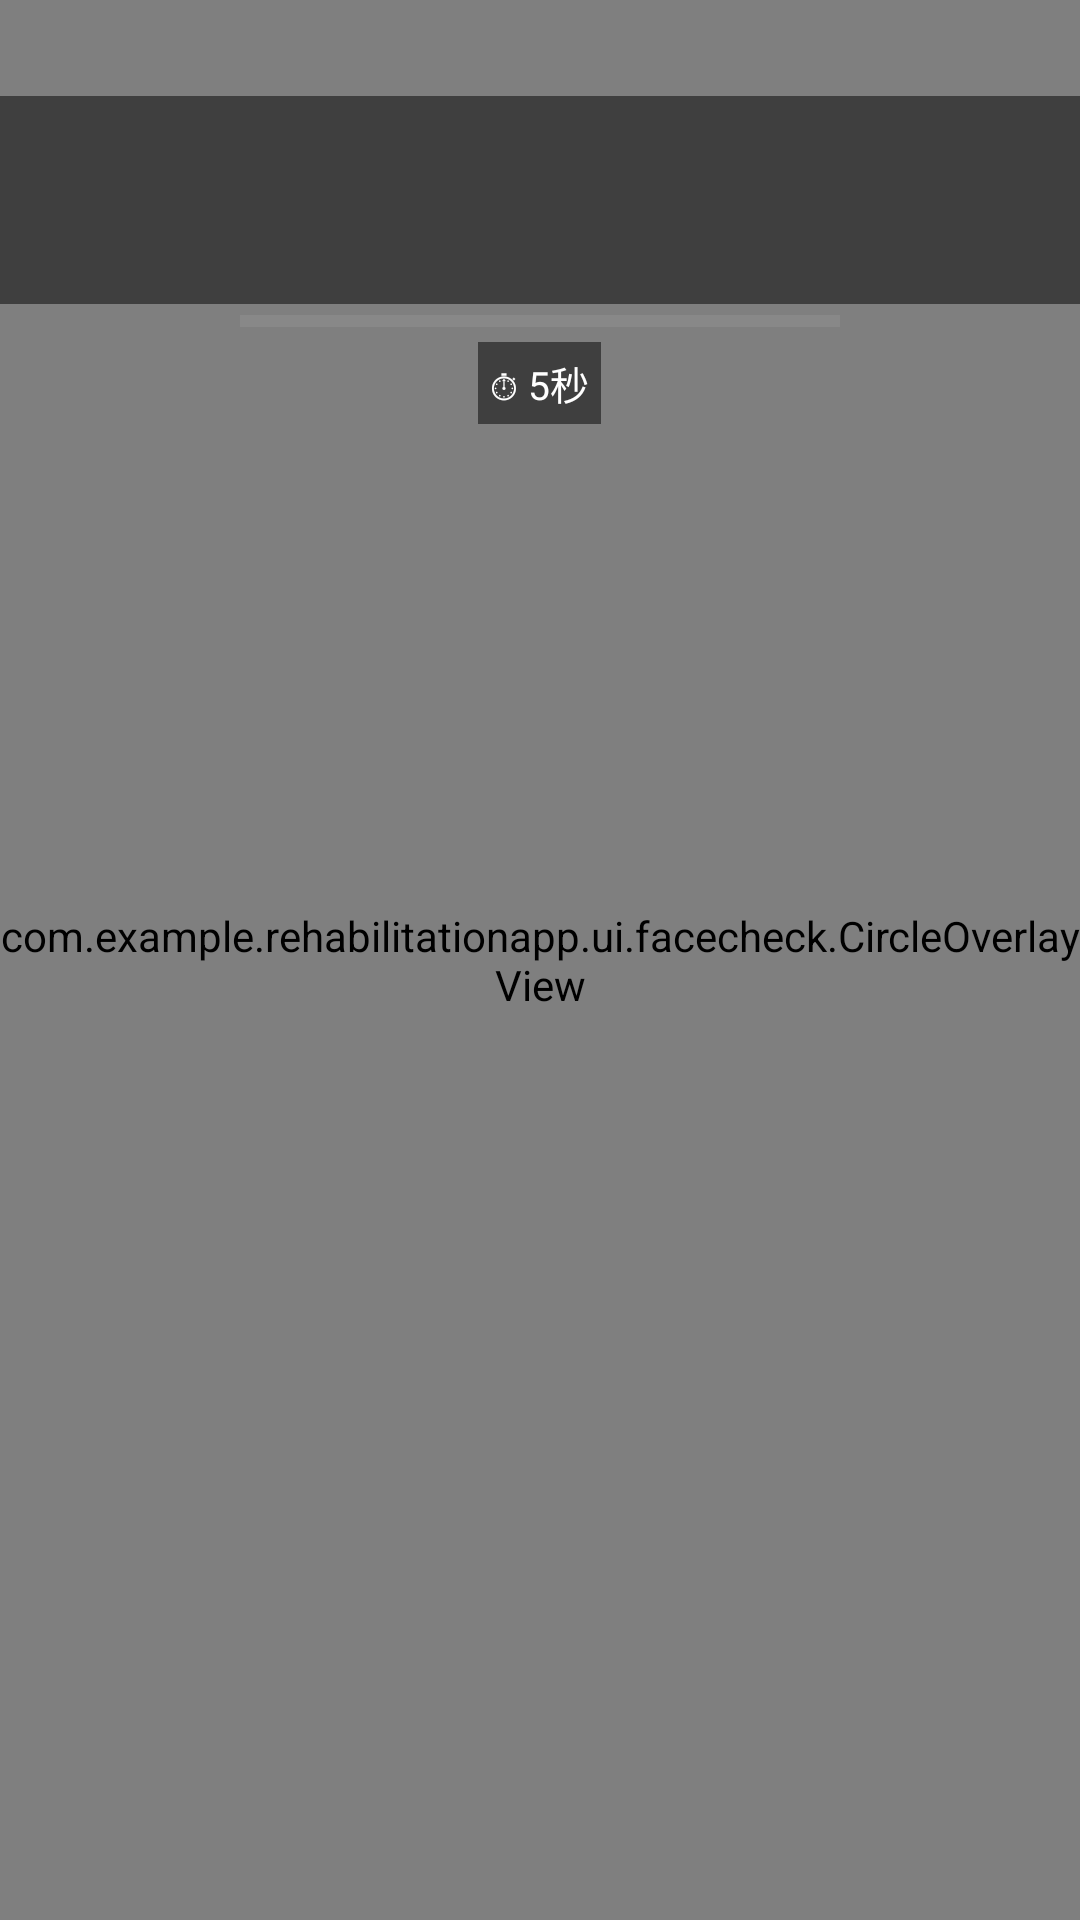

The Android layout XML behind this screen, and the referenced resources:
<!-- AndroidManifest.xml: application theme Theme.RehabilitationApp -->
<!-- res/layout/activity_face_circle_checker.xml -->
<?xml version="1.0" encoding="utf-8"?>
<FrameLayout xmlns:android="http://schemas.android.com/apk/res/android"
    android:layout_width="match_parent"
    android:layout_height="match_parent"
    android:background="@android:color/black">

    
    <androidx.camera.view.PreviewView
        android:id="@+id/camera_view"
        android:layout_width="match_parent"
        android:layout_height="match_parent"
        android:layout_gravity="center" />

    
    <com.example.rehabilitationapp.ui.facecheck.CircleOverlayView
        android:id="@+id/overlay_view"
        android:layout_width="match_parent"
        android:layout_height="match_parent" />

    
    <LinearLayout
        android:id="@+id/countdown_container"
        android:layout_width="match_parent"
        android:layout_height="wrap_content"
        android:layout_gravity="center"
        android:orientation="vertical"
        android:gravity="center"
        android:visibility="gone">

        <TextView
            android:id="@+id/countdown_number"
            android:layout_width="wrap_content"
            android:layout_height="wrap_content"
            android:text="3"
            android:textSize="180sp"
            android:textColor="@android:color/white"
            android:textStyle="bold"
            android:shadowColor="#000000"
            android:shadowDx="4"
            android:shadowDy="4"
            android:shadowRadius="8" />

        <TextView
            android:id="@+id/countdown_hint"
            android:layout_width="wrap_content"
            android:layout_height="wrap_content"
            android:layout_marginTop="16dp"
            android:text="請將臉部對準框框"
            android:textSize="28sp"
            android:textColor="@android:color/white"
            android:shadowColor="#000000"
            android:shadowDx="2"
            android:shadowDy="2"
            android:shadowRadius="4" />
    </LinearLayout>

    
    <TextView
        android:id="@+id/status_text"
        android:layout_width="match_parent"
        android:layout_height="wrap_content"
        android:visibility="gone" />

    
    <TextView
        android:id="@+id/cue_text"
        android:layout_width="match_parent"
        android:layout_height="wrap_content"
        android:layout_gravity="top|center_horizontal"
        android:layout_marginTop="32dp"
        android:background="#80000000"
        android:padding="16dp"
        android:text=""
        android:textColor="@android:color/white"
        android:textSize="28sp"
        android:gravity="center" />

    
    <LinearLayout
        android:layout_width="match_parent"
        android:layout_height="wrap_content"
        android:layout_gravity="top"
        android:layout_marginTop="100dp"
        android:orientation="vertical"
        android:gravity="center_horizontal"
        android:padding="4dp">

        <ProgressBar
            android:id="@+id/progress_bar"
            style="?android:attr/progressBarStyleHorizontal"
            android:layout_width="200dp"
            android:layout_height="wrap_content"
            android:minHeight="6dp"
            android:maxHeight="6dp"
            android:progressTint="@android:color/holo_blue_bright"
            android:progressBackgroundTint="#40FFFFFF" />

        <TextView
            android:id="@+id/timer_text"
            android:layout_width="wrap_content"
            android:layout_height="wrap_content"
            android:layout_marginTop="4dp"
            android:text="⏱ 5秒"
            android:textColor="@android:color/white"
            android:textSize="13sp"
            android:background="#80000000"
            android:padding="4dp" />

    </LinearLayout>

    
    <TextView
        android:id="@+id/encourage_text"
        android:layout_width="wrap_content"
        android:layout_height="wrap_content"
        android:layout_gravity="bottom|center_horizontal"
        android:layout_marginBottom="80dp"
        android:text=""
        android:textColor="#90EE90"
        android:textSize="20sp"
        android:textStyle="bold"
        android:visibility="gone" />

</FrameLayout>
<!-- resources referenced by this layout -->
<resources>
  <style name="Theme.RehabilitationApp" parent="Theme.MaterialComponents.DayNight.NoActionBar">
  
          
          <item name="colorPrimary">@color/brand_primary</item>                     
          <item name="colorPrimaryVariant">@color/brand_primary_dark</item>         
          <item name="colorOnPrimary">@color/text_invert</item>                     
  
          
          <item name="colorSecondary">@color/brand_secondary</item>                 
          <item name="colorSecondaryVariant">@color/brand_primary_light</item>      
          <item name="colorOnSecondary">@color/text_primary</item>                  
  
          
          <item name="android:statusBarColor">@android:color/transparent</item>
          <item name="android:windowTranslucentStatus">true</item>
          <item name="android:windowDrawsSystemBarBackgrounds">true</item>   
  
          
          <item name="android:windowBackground">@color/surface_default</item>       
  
  
          
  
      </style>
  <color name="brand_primary">#FFDA73</color>
  <color name="brand_primary_dark">#4A9B87</color>
  <color name="text_invert">#F8F8F8</color>
  <color name="brand_secondary">#C8E1DA</color>
  <color name="brand_primary_light">#B8D5CE</color>
  <color name="text_primary">#1A1A1A</color>
  <color name="surface_default">#F4F1EC</color>
</resources>
